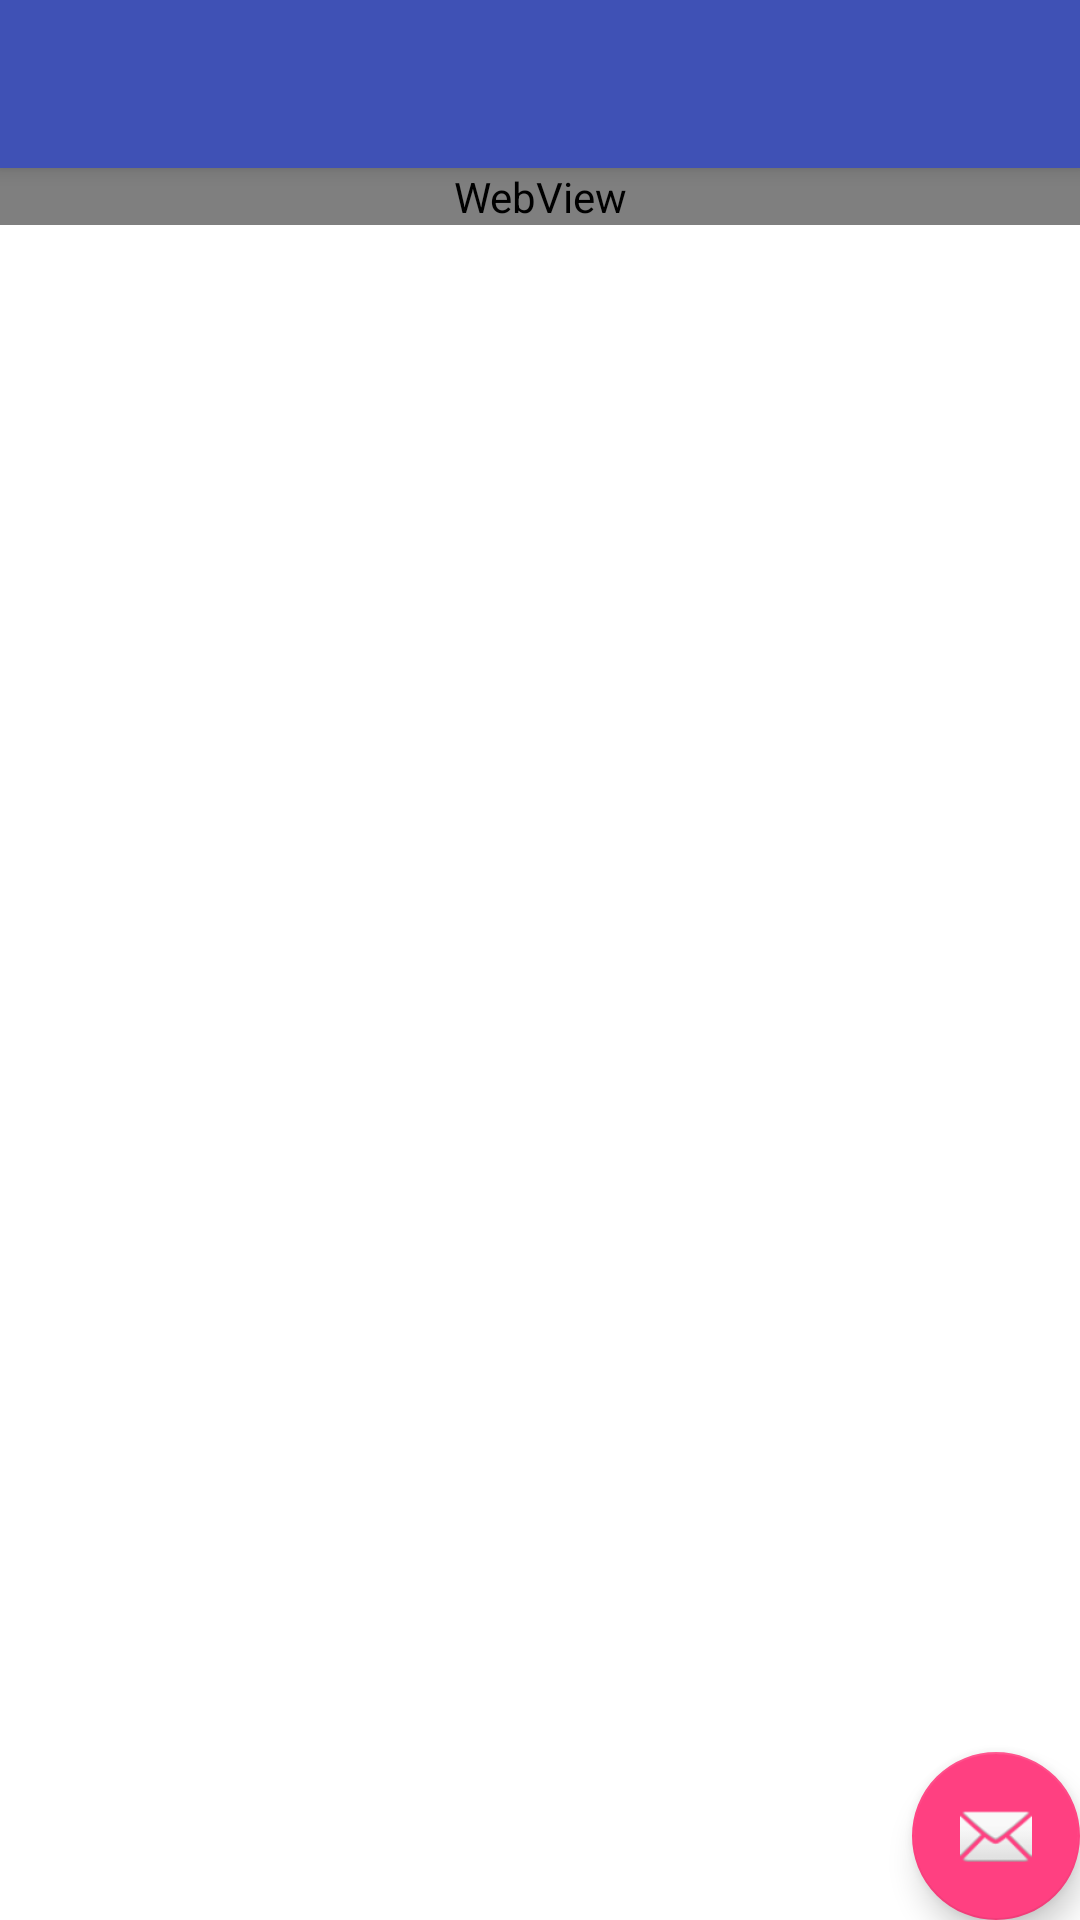

This screen was rendered from an Android layout file. Write that file and the resources it references.
<!-- AndroidManifest.xml: activity theme AppTheme.NoActionBar -->
<!-- res/layout/activity_item.xml -->
<?xml version="1.0" encoding="utf-8"?>
<android.support.design.widget.CoordinatorLayout
    xmlns:android="http://schemas.android.com/apk/res/android"
    xmlns:app="http://schemas.android.com/apk/res-auto"
    xmlns:tools="http://schemas.android.com/tools" android:layout_width="match_parent"
    android:layout_height="match_parent" android:fitsSystemWindows="true"
    tools:context="com.example.wujie.zhihu.Activity.ItemActivity">


    <android.support.design.widget.AppBarLayout android:layout_height="wrap_content"
        android:layout_width="match_parent" android:theme="@style/AppTheme.AppBarOverlay">

        <android.support.v7.widget.Toolbar android:id="@+id/toolbar"
            android:layout_width="match_parent" android:layout_height="?attr/actionBarSize"
            android:background="?attr/colorPrimary" app:popupTheme="@style/AppTheme.PopupOverlay"
            app:layout_scrollFlags="scroll|enterAlways"
            />

    </android.support.design.widget.AppBarLayout>


    <include layout="@layout/content_item" />


    <android.support.design.widget.FloatingActionButton android:id="@+id/fab"
        android:layout_width="wrap_content" android:layout_height="wrap_content"
        android:layout_gravity="bottom|end" android:layout_margin="@dimen/fab_margin"
        android:src="@android:drawable/ic_dialog_email" />

</android.support.design.widget.CoordinatorLayout>
<!-- res/layout/content_item.xml (included above) -->
<?xml version="1.0" encoding="utf-8"?>

<RelativeLayout xmlns:android="http://schemas.android.com/apk/res/android"
    xmlns:tools="http://schemas.android.com/tools"
    xmlns:app="http://schemas.android.com/apk/res-auto" android:layout_width="match_parent"
    android:layout_height="match_parent"
    app:layout_behavior="@string/appbar_scrolling_view_behavior"
    tools:showIn="@layout/activity_item"
    tools:context=".detail.ItemActivity">


    <ScrollView
        android:layout_width="match_parent"
        android:layout_height="match_parent"
        android:descendantFocusability="blocksDescendants"
        >
        <RelativeLayout
            android:layout_width="match_parent"
            android:layout_height="match_parent"
            >
            <WebView
                android:id="@+id/webView"
                android:layout_width="match_parent"
                android:layout_height="match_parent"
                >
            </WebView>
            <ImageView
                android:id="@+id/imageView"
                android:layout_width="match_parent"
                android:layout_height="wrap_content"
                android:scaleType="centerCrop"
                />
        </RelativeLayout>
    </ScrollView>

</RelativeLayout>
<!-- resources referenced by this layout -->
<resources>
  <style name="AppTheme.AppBarOverlay" parent="ThemeOverlay.AppCompat.Dark.ActionBar" />
  <style name="AppTheme.PopupOverlay" parent="ThemeOverlay.AppCompat.Light" />
  <style name="AppTheme.NoActionBar">
          <item name="windowActionBar">false</item>
          <item name="windowNoTitle">true</item>
      </style>
</resources>
